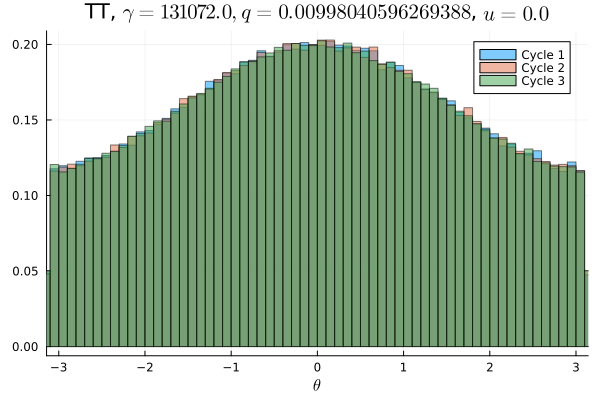

Source data for this figure (header and first rows):
Cycle 1, Cycle 2, Cycle 3
0.007509, 0.007341, 0.007603
0.007303, 0.00725, 0.007528
0.007375, 0.007363, 0.007425
0.007553, 0.007456, 0.007241
0.007409, 0.007594, 0.007412
0.007403, 0.007528, 0.007472
0.007909, 0.007622, 0.007622
0.007941, 0.007775, 0.007816
0.007669, 0.007584, 0.007809
0.007862, 0.007853, 0.007797
0.007959, 0.007959, 0.007909
0.008041, 0.007866, 0.008197
0.0081, 0.008406, 0.008003
0.008337, 0.008194, 0.008272
0.0084, 0.00845, 0.008462
0.008363, 0.008666, 0.008556
0.00865, 0.00885, 0.008916
0.008991, 0.008825, 0.008822
0.008775, 0.008725, 0.009028
0.009119, 0.008941, 0.009231
0.009291, 0.009316, 0.009525
0.009419, 0.009359, 0.009494
0.009572, 0.009541, 0.009209
0.009856, 0.0097, 0.009866
0.009841, 0.009997, 0.01021
0.01005, 0.01036, 0.009725
0.01036, 0.01046, 0.0104
0.01002, 0.01027, 0.01042
0.01067, 0.01063, 0.01054
0.01083, 0.01065, 0.01069
0.01113, 0.01074, 0.01073
0.01117, 0.01097, 0.01093
0.01092, 0.01153, 0.01117
0.01148, 0.01118, 0.0113
0.01145, 0.01133, 0.01144
0.01142, 0.01173, 0.0117
0.0119, 0.0117, 0.01168
0.01195, 0.01176, 0.01173
0.01187, 0.0121, 0.01225
0.01249, 0.01193, 0.01187
0.012, 0.0122, 0.0122
0.01209, 0.01215, 0.01221
0.01216, 0.01247, 0.01242
0.01252, 0.01229, 0.01231
0.0125, 0.01262, 0.01228
0.01234, 0.01268, 0.01261
0.01258, 0.01227, 0.01256
0.01256, 0.01245, 0.01273
0.01238, 0.01245, 0.01243
0.01278, 0.01262, 0.01257
0.01262, 0.01263, 0.01254
0.01239, 0.01281, 0.01297
0.01282, 0.01268, 0.01241
0.01277, 0.01256, 0.01222
0.01236, 0.01219, 0.01271
0.01254, 0.01238, 0.01244
0.01218, 0.01247, 0.01243
0.01239, 0.01247, 0.01222
0.01242, 0.01216, 0.01241
0.01234, 0.01193, 0.01185
... 40 more rows
